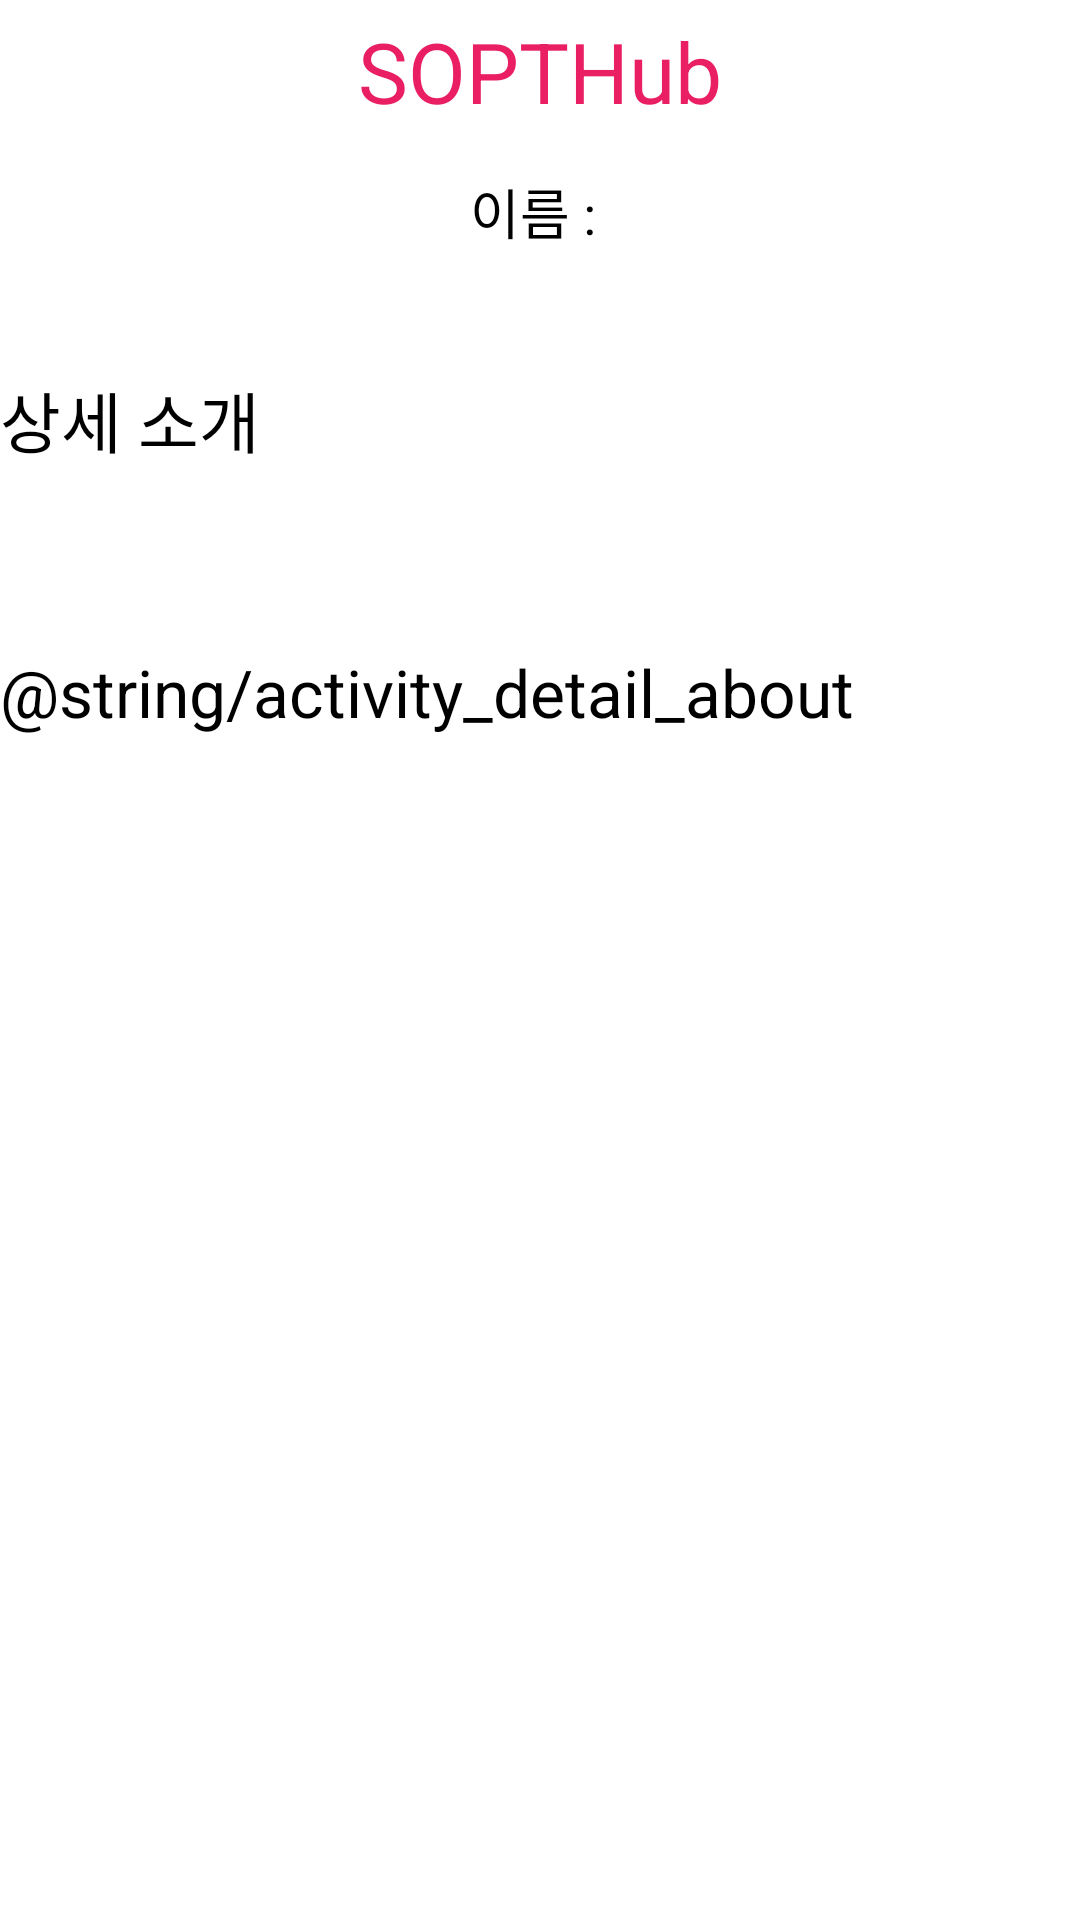

This screen was rendered from an Android layout file. Write that file and the resources it references.
<!-- AndroidManifest.xml: application theme Theme.Android_SOPT -->
<!-- res/layout/activity_detail.xml -->
<?xml version="1.0" encoding="utf-8"?>
<layout xmlns:android="http://schemas.android.com/apk/res/android"
    xmlns:app="http://schemas.android.com/apk/res-auto"
    xmlns:tools="http://schemas.android.com/tools">

    <data>

    </data>

    <androidx.constraintlayout.widget.ConstraintLayout
        android:layout_width="match_parent"
        android:layout_height="match_parent"
        tools:context=".ui.detail.DetailActivity">

        <TextView
            android:id="@+id/tv_detail_title"
            android:layout_width="wrap_content"
            android:layout_height="wrap_content"
            android:layout_marginTop="5dp"
            android:text="SOPTHub"
            android:textColor="#E91E63"
            android:textSize="28sp"
            app:layout_constraintEnd_toEndOf="parent"
            app:layout_constraintStart_toStartOf="parent"
            app:layout_constraintTop_toTopOf="parent" />

        <ImageView
            android:id="@+id/iv_detail_profile"
            android:layout_width="wrap_content"
            android:layout_height="wrap_content"
            android:layout_marginTop="5dp"
            app:layout_constraintEnd_toEndOf="parent"
            app:layout_constraintStart_toStartOf="parent"
            app:layout_constraintTop_toBottomOf="@id/tv_detail_title"
            tools:src="@drawable/user1" />

        <LinearLayout
            android:id="@+id/ll_detail_profile_information"
            android:layout_width="match_parent"
            android:layout_height="wrap_content"
            android:layout_marginTop="10dp"
            android:gravity="center"
            android:orientation="horizontal"
            app:layout_constraintTop_toBottomOf="@id/iv_detail_profile">

            <TextView
                android:id="@+id/tv_detail_name_text"
                android:layout_width="wrap_content"
                android:layout_height="match_parent"
                android:text="이름 : "
                android:textColor="@color/black"
                android:textSize="18sp" />

            <TextView
                android:id="@+id/tv_detail_name"
                android:layout_width="wrap_content"
                android:layout_height="match_parent"
                android:textColor="@color/black"
                android:textSize="18sp"
                tools:text="이종찬" />
        </LinearLayout>

        <TextView
            android:id="@+id/tv_detail_introduce_text"
            android:layout_width="wrap_content"
            android:layout_height="wrap_content"
            android:layout_marginTop="40dp"
            android:text="상세 소개"
            android:textColor="@color/black"
            android:textSize="22sp"
            app:layout_constraintStart_toStartOf="parent"
            app:layout_constraintTop_toBottomOf="@id/ll_detail_profile_information" />

        <TextView
            android:layout_width="match_parent"
            android:layout_height="0dp"
            android:layout_marginTop="30dp"
            android:paddingVertical="30dp"
            android:text="@string/activity_detail_about"
            android:textColor="@color/black"
            android:textSize="22sp"
            app:layout_constraintBottom_toBottomOf="parent"
            app:layout_constraintTop_toBottomOf="@id/tv_detail_introduce_text" />


    </androidx.constraintlayout.widget.ConstraintLayout>
</layout>
<!-- resources referenced by this layout -->
<resources>
  <color name="black">#FF000000</color>
  <style name="Theme.Android_SOPT" parent="Theme.MaterialComponents.DayNight.DarkActionBar">
          
          <item name="windowNoTitle">true</item>
          <item name="colorPrimary">@color/purple_500</item>
          <item name="colorPrimaryVariant">@color/purple_700</item>
          <item name="colorOnPrimary">@color/white</item>
          
          <item name="colorSecondary">@color/teal_200</item>
          <item name="colorSecondaryVariant">@color/teal_700</item>
          <item name="colorOnSecondary">@color/black</item>
          
          <item name="android:statusBarColor" tools:targetApi="l">?attr/colorPrimaryVariant</item>
          
      </style>
  <color name="purple_500">#FF6200EE</color>
  <color name="purple_700">#FF3700B3</color>
  <color name="white">#FFFFFFFF</color>
  <color name="teal_200">#FF03DAC5</color>
  <color name="teal_700">#FF018786</color>
</resources>
